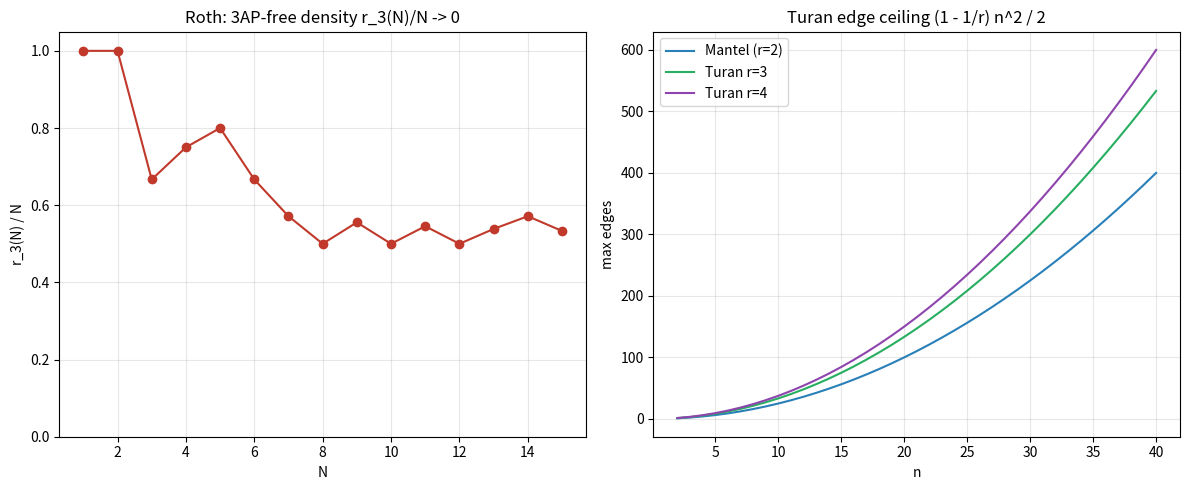

This chart was generated by the following Python code:
"""
Visualization: Roth-number density decay and the Turan edge ceiling.

Generates a two-panel matplotlib figure:
  (left)  the largest 3AP-free fraction r_3(N)/N of {0,...,N-1} versus N,
          illustrating Roth's theorem (the fraction trends to 0);
  (right) the Turan edge ceiling (1 - 1/r) n^2 / 2 versus n for r = 2,3,4,
          with Mantel (r=2) highlighted.
Saves to 'extremal_overview.png'.
"""
from __future__ import annotations
from itertools import combinations
from typing import List, Set
import matplotlib.pyplot as plt


def three_ap_free_max(n: int) -> int:
    universe = list(range(n))
    best = 0
    for mask in range(1 << n):
        subset: Set[int] = {universe[i] for i in range(n) if (mask >> i) & 1}
        if len(subset) <= best:
            continue
        ok = True
        smax = max(subset) if subset else 0
        for x in subset:
            for d in range(1, smax + 1):
                if (x + d) in subset and (x + 2 * d) in subset:
                    ok = False
                    break
            if not ok:
                break
        if ok:
            best = len(subset)
    return best


def main() -> None:
    Ns: List[int] = list(range(1, 16))
    dens = [three_ap_free_max(n) / n for n in Ns]

    fig, (ax1, ax2) = plt.subplots(1, 2, figsize=(12, 5))
    ax1.plot(Ns, dens, "o-", color="#c0392b")
    ax1.set_title("Roth: 3AP-free density r_3(N)/N -> 0")
    ax1.set_xlabel("N")
    ax1.set_ylabel("r_3(N) / N")
    ax1.set_ylim(0, 1.05)
    ax1.grid(alpha=0.3)

    ns = list(range(2, 41))
    for r, color in [(2, "#2980b9"), (3, "#27ae60"), (4, "#8e44ad")]:
        ceil = [(1 - 1 / r) * n * n / 2 for n in ns]
        label = "Mantel (r=2)" if r == 2 else f"Turan r={r}"
        ax2.plot(ns, ceil, label=label, color=color)
    ax2.set_title("Turan edge ceiling (1 - 1/r) n^2 / 2")
    ax2.set_xlabel("n")
    ax2.set_ylabel("max edges")
    ax2.legend()
    ax2.grid(alpha=0.3)

    fig.tight_layout()
    fig.savefig("extremal_overview.png", dpi=150)
    print("saved extremal_overview.png")


if __name__ == "__main__":
    main()
